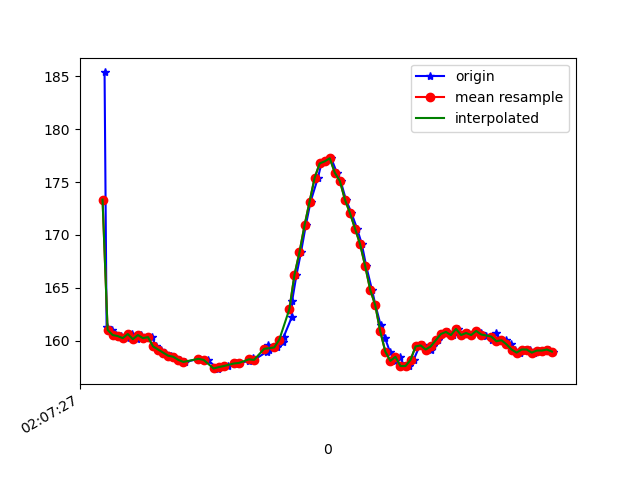

Values plotted in this chart, from the file beside it:
1617847647848, 543291470142911, 185.35156, -261.8164, -77.63672
1617847647856, 543291489554460, 161.3, -238.1, -55.47
1617847647878, 543291508599754, 161, -237.7, -55.18
1617847647895, 543291527645047, 160.5, -238, -55.37
1617847647914, 543291546751383, 160.4, -238.3, -54.88
1617847647935, 543291565705113, 160.3, -238.2, -55.37
1617847647955, 543291584811449, 160.6, -238.5, -55.47
1617847647975, 543291603917786, 160.2, -238.1, -55.76
1617847647994, 543291622902037, 160.5, -238.1, -55.47
1617847648017, 543291642588278, 160.3, -238.7, -55.18
1617847648037, 543291661450443, 160.4, -238.7, -55.76
1617847648051, 543291680648344, 159.5, -239.4, -55.86
1617847648072, 543291699754680, 159.2, -239.6, -56.05
1617847648089, 543291718922059, 158.9, -239.4, -55.37
1617847648110, 543291737997873, 158.6, -239.7, -55.08
1617847648125, 543291757012646, 158.5, -239.5, -55.76
1617847648145, 543291776118982, 158.2, -239.8, -54.88
1617847648168, 543291795194797, 158, -240.2, -55.47
1617847648222, 543291836245951, 158.3, -240.7, -56.74
1617847648257, 543291853429445, 158.2, -241.4, -56.84
1617847648293, 543291872840994, 157.4, -241.7, -55.37
1617847648296, 543291892283065, 157.4, -241.7, -56.74
1617847648299, 543291911389401, 157.3, -242.7, -56.84
1617847648303, 543291930739907, 157.5, -242, -56.84
1617847648335, 543291949815722, 157.6, -242.2, -56.84
1617847648368, 543291969196750, 157.8, -242.4, -57.32
1617847648370, 543291988486214, 157.9, -242.1, -56.93
1617847648382, 543292007867242, 157.9, -241.6, -56.25
1617847648422, 543292027156706, 158.1, -240.8, -55.18
1617847648437, 543292046476692, 158.4, -238.9, -54.69
1617847648440, 543292066010326, 158.2, -239.3, -53.32
1617847648492, 543292085116662, 159, -236.1, -50.59
1617847648495, 543292104406126, 159.6, -232.6, -44.04
1617847648498, 543292123939761, 159.2, -229.5, -35.94
1617847648531, 543292143290268, 159.4, -228.4, -28.22
1617847648554, 543292162396604, 159.9, -228.6, -20.31
1617847648557, 543292181899717, 160.4, -230.3, -11.23
1617847648589, 543292200975532, 162.2, -233.2, -4.395
1617847648591, 543292220173432, 163.8, -234.4, 0.09766
1617847648608, 543292239798630, 166.2, -234.4, 2.246
1617847648626, 543292258935488, 168.4, -236.8, 5.371
1617847648645, 543292278072345, 170.9, -238.6, 9.18
1617847648664, 543292297270246, 173.1, -239.8, 9.863
1617847648693, 543292316498667, 175.4, -241, 12.01
1617847648707, 543292335666046, 176.8, -240.4, 10.94
1617847648726, 543292354589254, 177, -239.6, 10.16
1617847648746, 543292373665069, 177.2, -238.4, 9.961
1617847648768, 543292392924012, 175.9, -237.3, 8.203
1617847648783, 543292411877742, 175.1, -235.7, 6.348
1617847648804, 543292430953557, 173.3, -235.6, 5.957
1617847648826, 543292453997141, 172.1, -235.4, 4.98
1617847648848, 543292469196750, 170.6, -234.4, 3.613
1617847648867, 543292492087728, 169.1, -234.4, 2.539
1617847648884, 543292512170746, 167.1, -233.5, 0.1953
1617847648907, 543292530575092, 164.8, -232.5, -2.637
1617847648921, 543292550413940, 163.4, -231.2, -6.738
1617847648941, 543292569367670, 161.5, -229.8, -12.4
1617847648959, 543292588107750, 160.3, -228.7, -17.97
1617847648978, 543292607000437, 159, -229.2, -23.83
1617847648997, 543292625771039, 158.1, -229.4, -29.79
1617847649017, 543292645365716, 158.5, -230.9, -35.35
... 32 more rows
